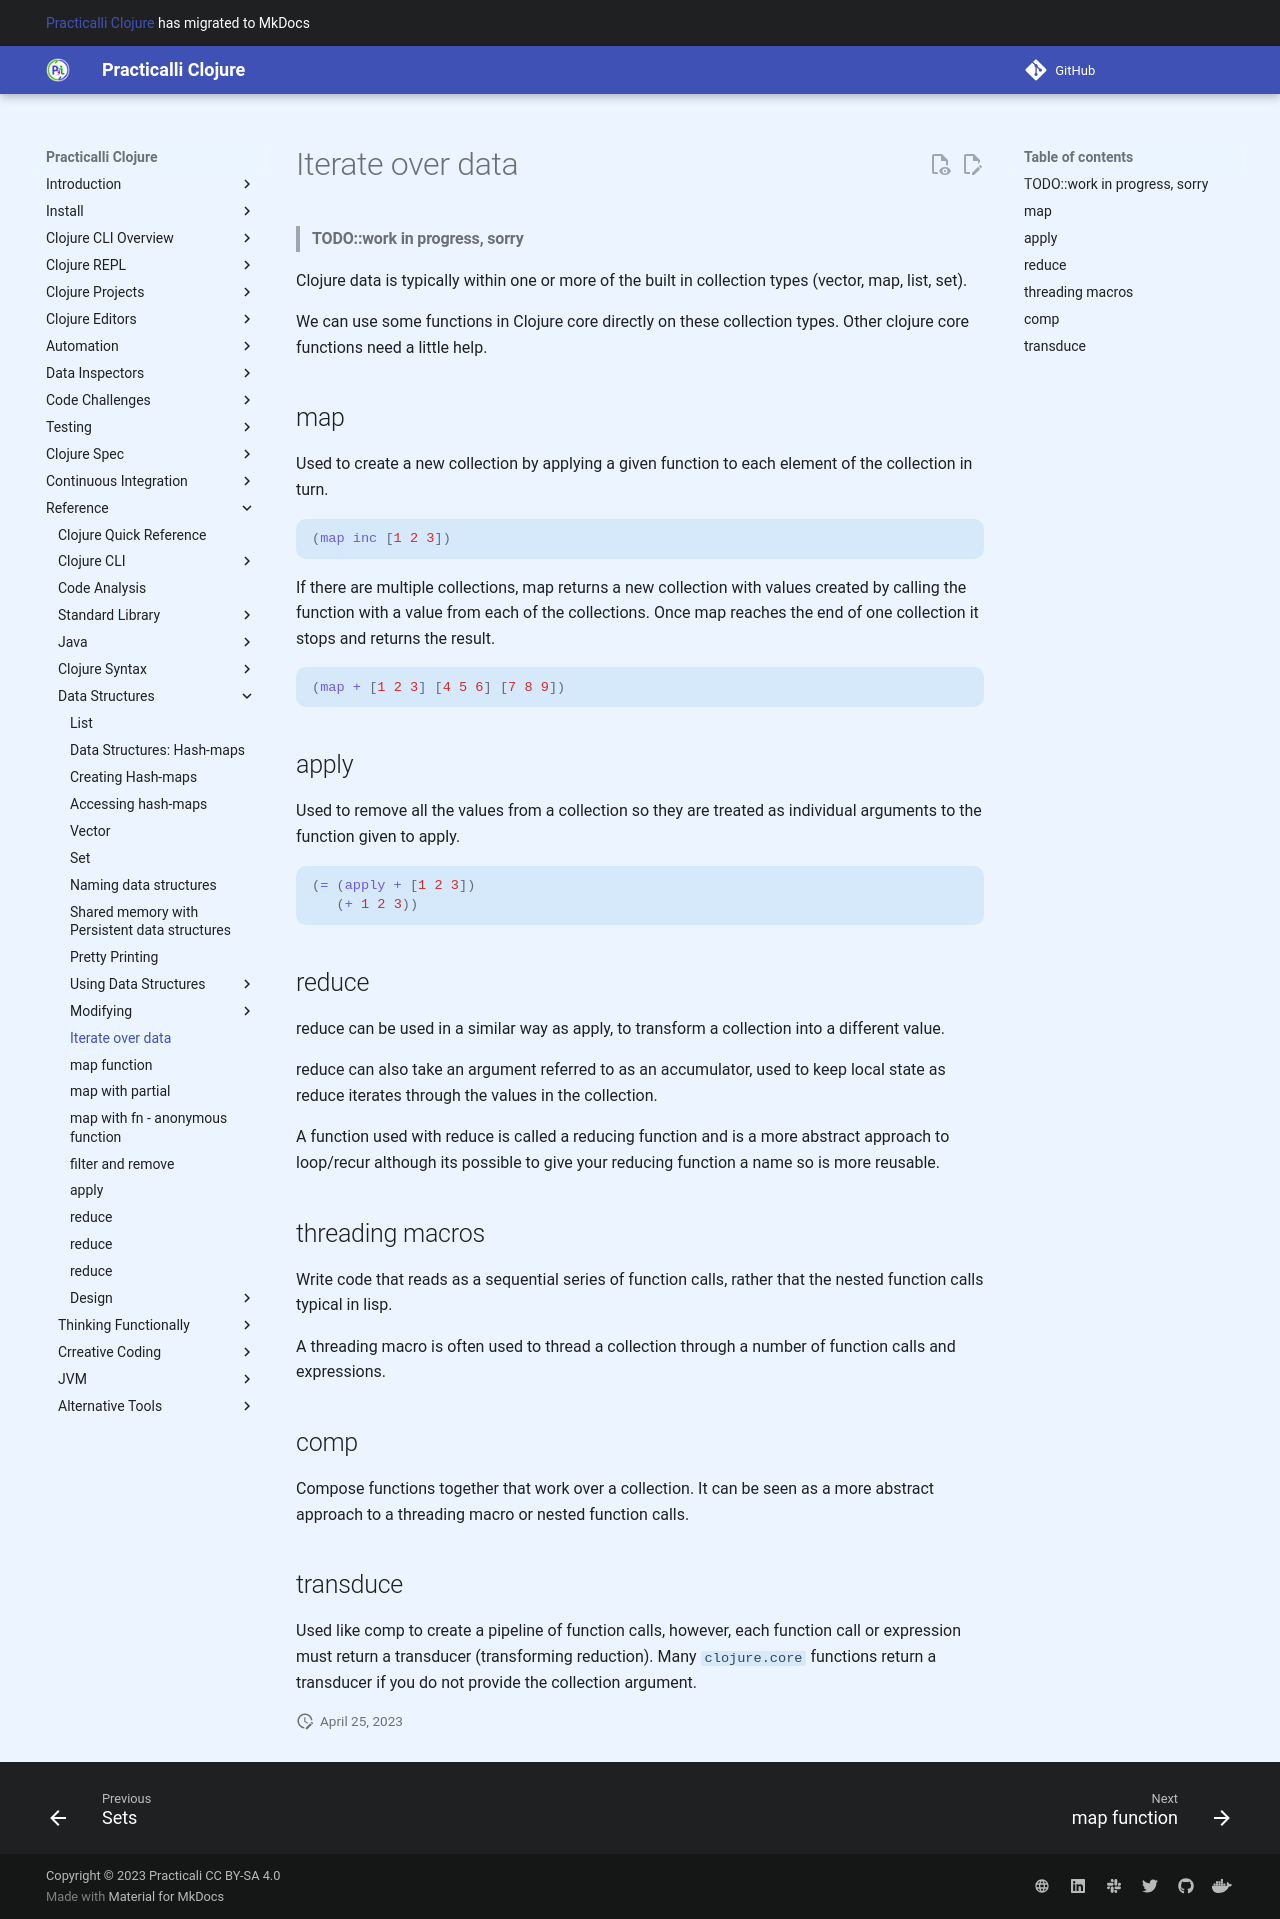

repository: practicalli/clojure · page: iterate-over-data/index.html · generator: mkdocs

# Iterate over data

> #### TODO::work in progress, sorry

Clojure data is typically within one or more of the built in collection types (vector, map, list, set).

We can use some functions in Clojure core directly on these collection types.  Other clojure core functions need a little help.


## map
Used to create a new collection by applying a given function to each element of the collection in turn.

```clojure
(map inc [1 2 3])
```

If there are multiple collections, map returns a new collection with values created by calling the function with a value from each of the collections.  Once map reaches the end of one collection it stops and returns the result.

```clojure
(map + [1 2 3] [4 5 6] [7 8 9])
```

## apply
Used to remove all the values from a collection so they are treated as individual arguemnts to the function given to apply.

```clojure
(= (apply + [1 2 3])
   (+ 1 2 3))
```

## reduce
reduce can be used in a similar way as apply, to transform a collection into a different value.

reduce can also take an argument referred to as an accumulator, used to keep local state as reduce iterates through the values in the collection.

A function used with reduce is called a reducing function and is a more abstract approach to loop/recur although its possible to give your reducing function a name so is more reusable.


## threading macros
Write code that reads as a sequential series of function calls, rather that the nested function calls typical in lisp.

A threading macro is often used to thread a collection through a number of function calls and expressions.


## comp
Compose functions together that work over a collection.  It can be seen as a more abstract approach to a threading macro or nested function calls.

## transduce
Used like comp to create a pipeline of function calls, however, each function call or expression must return a transducer (transforming reduction).  Many `clojure.core` functions return a transducer if you do not provide the collection argument.
